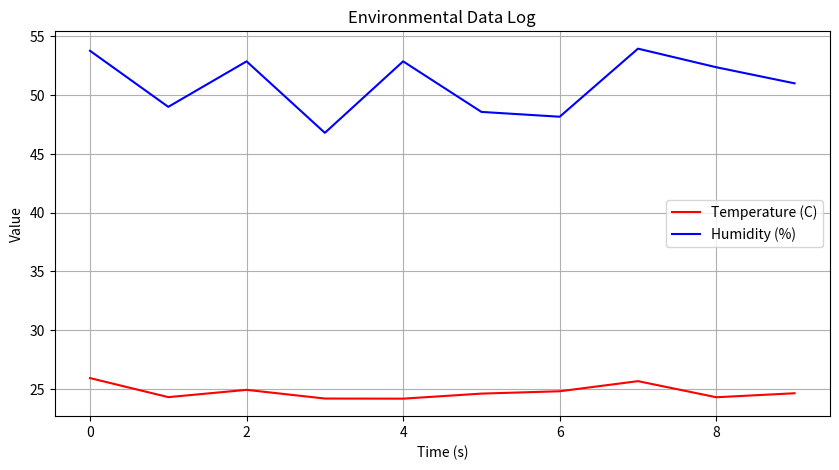

Python code for this plot:
import random
import time
import matplotlib.pyplot as plt

# Lists to store the data in memory
temps = []
humidity = []

# Task 1: Initialize values for logging
num_samples = 10

try:
    # We open files once before the loop for better performance/error handling
    # Task 2: Using different file formats (CSV and TXT)
    with open("data_log.csv", "a") as csv_file, open("data_log.txt", "a") as txt_file:
        
        for t in range(num_samples):
            # Task 1: Log both temperature and humidity
            temp = round(25 + random.uniform(-1, 1), 2)
            hum = round(50 + random.uniform(-5, 5), 2)
            
            temps.append(temp)
            humidity.append(hum)
            
            # Writing to CSV format
            csv_file.write(f"{t},{temp},{hum}\n")
            # Writing to TXT format (more descriptive)
            txt_file.write(f"Time: {t}s | Temp: {temp}C | Humidity: {hum}%\n")
            
            print(f"Logged: {temp}C, {hum}%")
            time.sleep(0.5)

# Task 3: Add error handling for file operations
except IOError as e:
    print(f"File Error: Could not write to file. {e}")
except Exception as e:
    print(f"An unexpected error occurred: {e}")

# Visualization
plt.figure(figsize=(10, 5))
plt.plot(temps, label="Temperature (C)", color="red")
plt.plot(humidity, label="Humidity (%)", color="blue")
plt.xlabel("Time (s)")
plt.ylabel("Value")
plt.title("Environmental Data Log")
plt.legend()
plt.grid(True)
plt.show()
